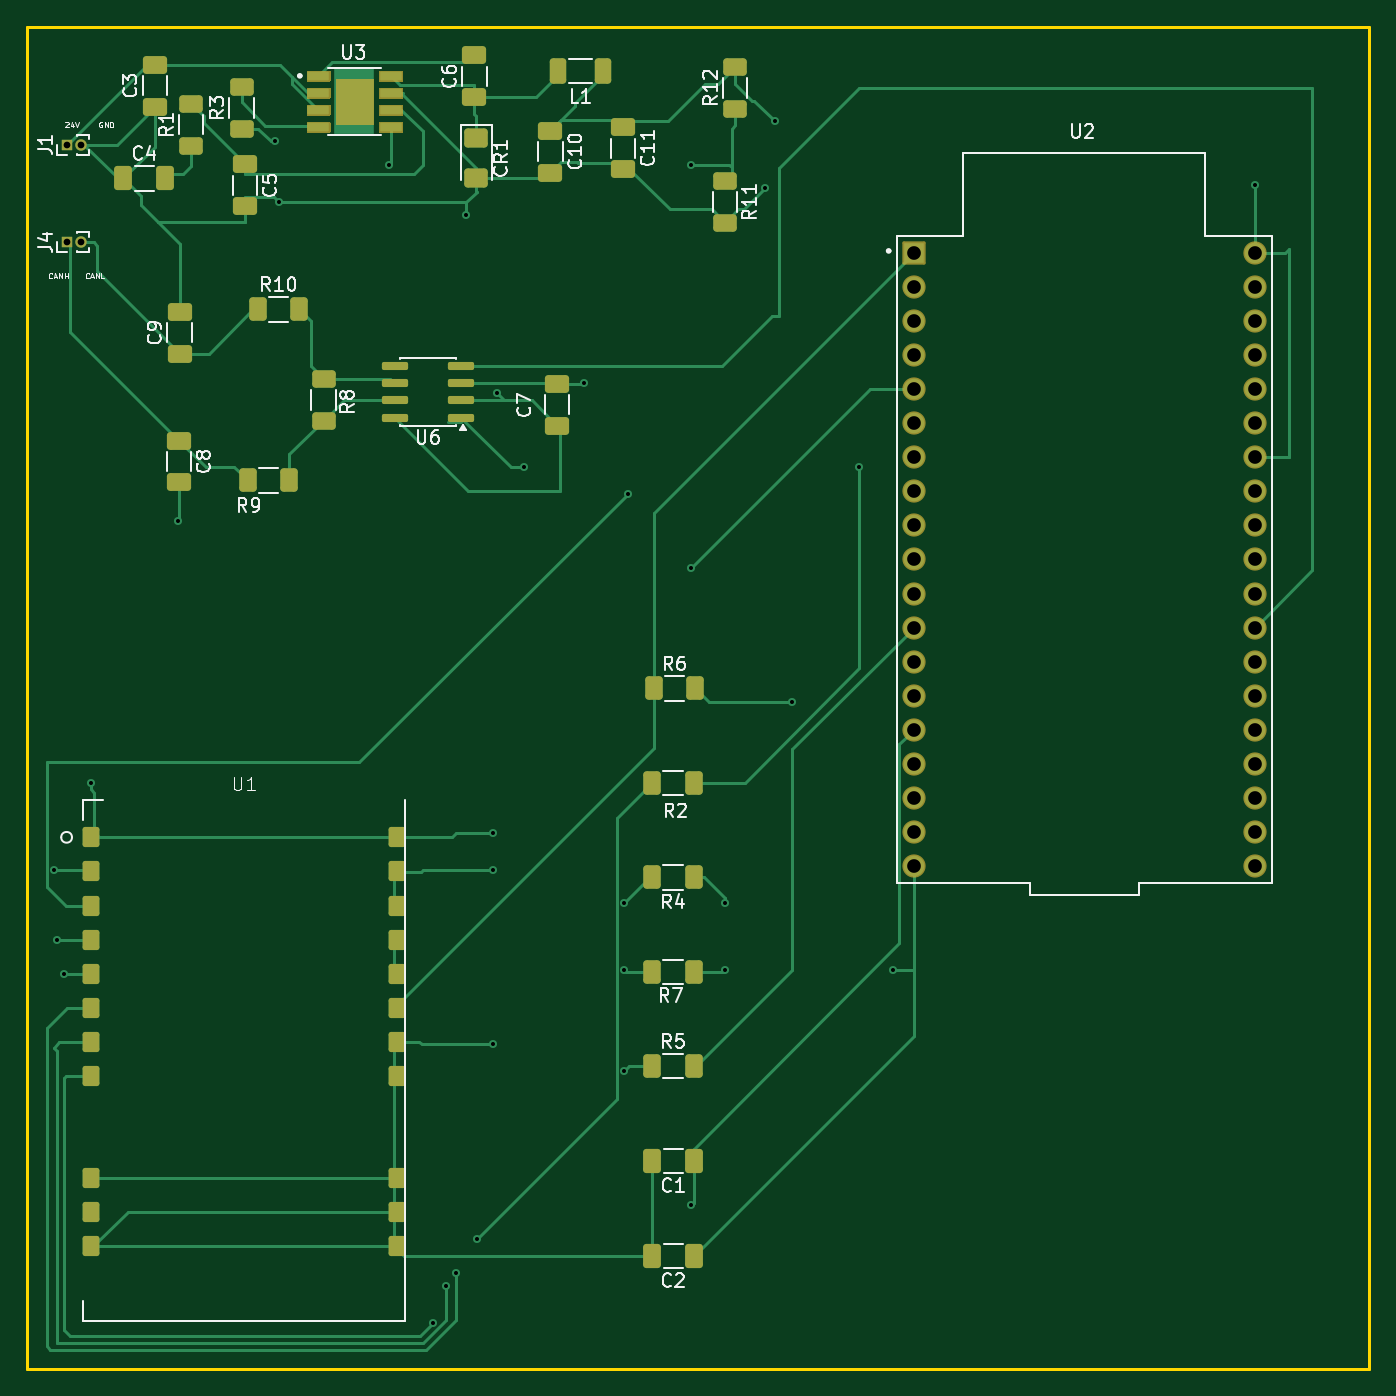
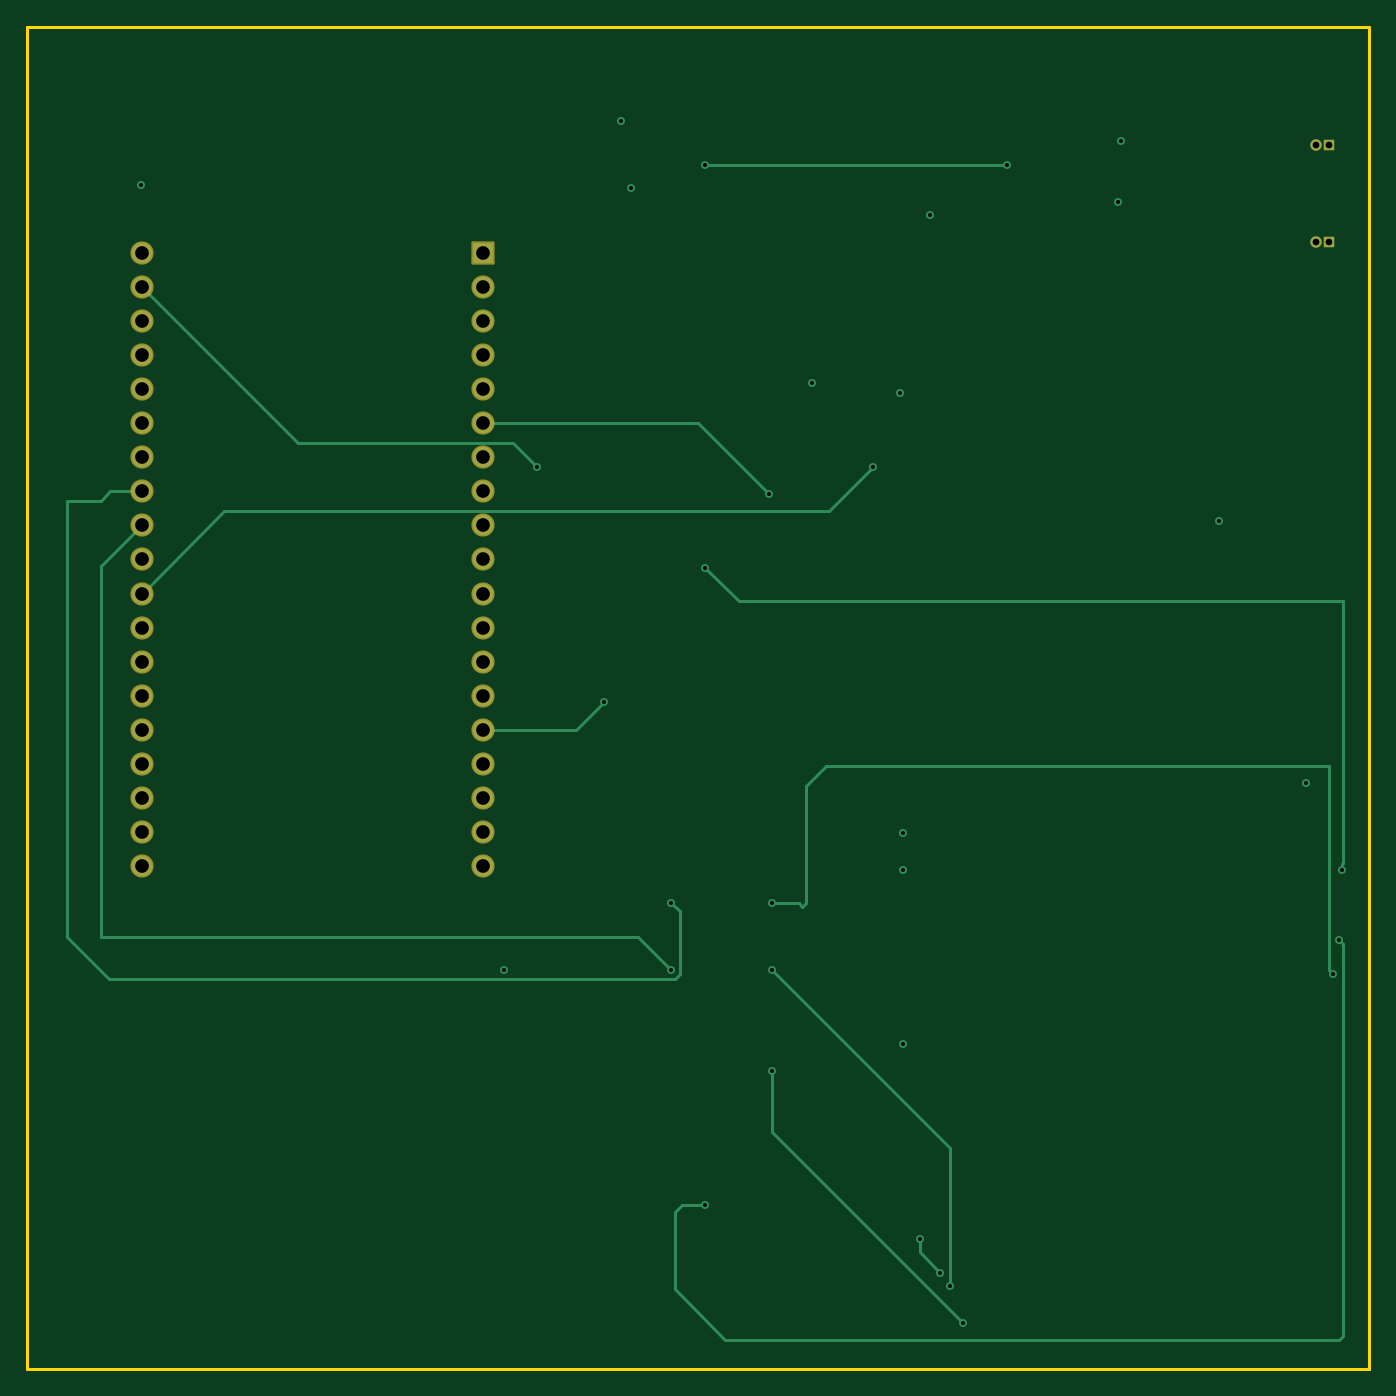
Circuit board: 13 layer files. Board 100.0 x 100.0 mm.
- bottom_copper: Microcontroller-B_Cu.gbr (7523 bytes)
- bottom_mask: Microcontroller-B_Mask.gbr (2306 bytes)
- paste: Microcontroller-B_Paste.gbr (458 bytes)
- bottom_silk: Microcontroller-B_Silkscreen.gbr (459 bytes)
- outline: Microcontroller-Edge_Cuts.gbr (688 bytes)
- top_copper: Microcontroller-F_Cu.gbr (26856 bytes)
- top_mask: Microcontroller-F_Mask.gbr (54498 bytes)
- paste: Microcontroller-F_Paste.gbr (5394 bytes)
- top_silk: Microcontroller-F_Silkscreen.gbr (47436 bytes)
- inner_copper: Microcontroller-In1_Cu.gbr (103081 bytes)
- inner_copper: Microcontroller-In2_Cu.gbr (95627 bytes)
- drill: Microcontroller-NPTH.drl (269 bytes)
- drill: Microcontroller-PTH.drl (1576 bytes)

=== bottom_copper: Microcontroller-B_Cu.gbr (7523 bytes, source omitted) ===
=== bottom_mask: Microcontroller-B_Mask.gbr (2306 bytes, source withheld) ===
=== paste: Microcontroller-B_Paste.gbr ===
%TF.GenerationSoftware,KiCad,Pcbnew,9.0.7*%
%TF.CreationDate,2026-04-25T13:53:13-07:00*%
%TF.ProjectId,Microcontroller,4d696372-6f63-46f6-9e74-726f6c6c6572,rev?*%
%TF.SameCoordinates,Original*%
%TF.FileFunction,Paste,Bot*%
%TF.FilePolarity,Positive*%
%FSLAX46Y46*%
G04 Gerber Fmt 4.6, Leading zero omitted, Abs format (unit mm)*
G04 Created by KiCad (PCBNEW 9.0.7) date 2026-04-25 13:53:13*
%MOMM*%
%LPD*%
G01*
G04 APERTURE LIST*
G04 APERTURE END LIST*
M02*

=== bottom_silk: Microcontroller-B_Silkscreen.gbr ===
%TF.GenerationSoftware,KiCad,Pcbnew,9.0.7*%
%TF.CreationDate,2026-04-25T13:53:13-07:00*%
%TF.ProjectId,Microcontroller,4d696372-6f63-46f6-9e74-726f6c6c6572,rev?*%
%TF.SameCoordinates,Original*%
%TF.FileFunction,Legend,Bot*%
%TF.FilePolarity,Positive*%
%FSLAX46Y46*%
G04 Gerber Fmt 4.6, Leading zero omitted, Abs format (unit mm)*
G04 Created by KiCad (PCBNEW 9.0.7) date 2026-04-25 13:53:13*
%MOMM*%
%LPD*%
G01*
G04 APERTURE LIST*
G04 APERTURE END LIST*
M02*

=== outline: Microcontroller-Edge_Cuts.gbr ===
%TF.GenerationSoftware,KiCad,Pcbnew,9.0.7*%
%TF.CreationDate,2026-04-25T13:53:13-07:00*%
%TF.ProjectId,Microcontroller,4d696372-6f63-46f6-9e74-726f6c6c6572,rev?*%
%TF.SameCoordinates,Original*%
%TF.FileFunction,Profile,NP*%
%FSLAX46Y46*%
G04 Gerber Fmt 4.6, Leading zero omitted, Abs format (unit mm)*
G04 Created by KiCad (PCBNEW 9.0.7) date 2026-04-25 13:53:13*
%MOMM*%
%LPD*%
G01*
G04 APERTURE LIST*
%TA.AperFunction,Profile*%
%ADD10C,0.200000*%
%TD*%
G04 APERTURE END LIST*
D10*
X35509200Y-24688800D02*
X135509200Y-24688800D01*
X135509200Y-124688800D02*
X35509200Y-124688800D01*
X135509200Y-24688800D02*
X135509200Y-124688800D01*
X35509200Y-124688800D02*
X35509200Y-24688800D01*
M02*

=== top_copper: Microcontroller-F_Cu.gbr (26856 bytes, source omitted) ===
=== top_mask: Microcontroller-F_Mask.gbr (54498 bytes, source omitted) ===
=== paste: Microcontroller-F_Paste.gbr ===
%TF.GenerationSoftware,KiCad,Pcbnew,9.0.7*%
%TF.CreationDate,2026-04-25T13:53:13-07:00*%
%TF.ProjectId,Microcontroller,4d696372-6f63-46f6-9e74-726f6c6c6572,rev?*%
%TF.SameCoordinates,Original*%
%TF.FileFunction,Paste,Top*%
%TF.FilePolarity,Positive*%
%FSLAX46Y46*%
G04 Gerber Fmt 4.6, Leading zero omitted, Abs format (unit mm)*
G04 Created by KiCad (PCBNEW 9.0.7) date 2026-04-25 13:53:13*
%MOMM*%
%LPD*%
G01*
G04 APERTURE LIST*
G04 Aperture macros list*
%AMRoundRect*
0 Rectangle with rounded corners*
0 $1 Rounding radius*
0 $2 $3 $4 $5 $6 $7 $8 $9 X,Y pos of 4 corners*
0 Add a 4 corners polygon primitive as box body*
4,1,4,$2,$3,$4,$5,$6,$7,$8,$9,$2,$3,0*
0 Add four circle primitives for the rounded corners*
1,1,$1+$1,$2,$3*
1,1,$1+$1,$4,$5*
1,1,$1+$1,$6,$7*
1,1,$1+$1,$8,$9*
0 Add four rect primitives between the rounded corners*
20,1,$1+$1,$2,$3,$4,$5,0*
20,1,$1+$1,$4,$5,$6,$7,0*
20,1,$1+$1,$6,$7,$8,$9,0*
20,1,$1+$1,$8,$9,$2,$3,0*%
G04 Aperture macros list end*
%ADD10C,0.010000*%
%ADD11RoundRect,0.250000X0.625000X-0.400000X0.625000X0.400000X-0.625000X0.400000X-0.625000X-0.400000X0*%
%ADD12RoundRect,0.250000X0.362500X0.700000X-0.362500X0.700000X-0.362500X-0.700000X0.362500X-0.700000X0*%
%ADD13RoundRect,0.250001X-0.624999X0.462499X-0.624999X-0.462499X0.624999X-0.462499X0.624999X0.462499X0*%
%ADD14RoundRect,0.250000X-0.650000X0.412500X-0.650000X-0.412500X0.650000X-0.412500X0.650000X0.412500X0*%
%ADD15RoundRect,0.250000X0.650000X-0.412500X0.650000X0.412500X-0.650000X0.412500X-0.650000X-0.412500X0*%
%ADD16RoundRect,0.250000X-0.412500X-0.650000X0.412500X-0.650000X0.412500X0.650000X-0.412500X0.650000X0*%
%ADD17RoundRect,0.250000X-0.625000X0.400000X-0.625000X-0.400000X0.625000X-0.400000X0.625000X0.400000X0*%
%ADD18RoundRect,0.187500X-0.437500X-0.562500X0.437500X-0.562500X0.437500X0.562500X-0.437500X0.562500X0*%
%ADD19RoundRect,0.150000X0.825000X0.150000X-0.825000X0.150000X-0.825000X-0.150000X0.825000X-0.150000X0*%
%ADD20RoundRect,0.250000X0.400000X0.625000X-0.400000X0.625000X-0.400000X-0.625000X0.400000X-0.625000X0*%
%ADD21RoundRect,0.250000X0.412500X0.650000X-0.412500X0.650000X-0.412500X-0.650000X0.412500X-0.650000X0*%
%ADD22RoundRect,0.250000X-0.400000X-0.625000X0.400000X-0.625000X0.400000X0.625000X-0.400000X0.625000X0*%
%ADD23RoundRect,0.015000X-0.760000X-0.285000X0.760000X-0.285000X0.760000X0.285000X-0.760000X0.285000X0*%
G04 APERTURE END LIST*
D10*
%TO.C,U3*%
X61258600Y-31966400D02*
X58548600Y-31966400D01*
X58548600Y-28566400D01*
X61258600Y-28566400D01*
X61258600Y-31966400D01*
G36*
X61258600Y-31966400D02*
G01*
X58548600Y-31966400D01*
X58548600Y-28566400D01*
X61258600Y-28566400D01*
X61258600Y-31966400D01*
G37*
%TD*%
D11*
%TO.C,R12*%
X88250000Y-30800000D03*
X88250000Y-27700000D03*
%TD*%
D12*
%TO.C,L1*%
X78412500Y-28000000D03*
X75087500Y-28000000D03*
%TD*%
D13*
%TO.C,CR1*%
X68986400Y-33019100D03*
X68986400Y-35994100D03*
%TD*%
D14*
%TO.C,C11*%
X79908400Y-32187500D03*
X79908400Y-35312500D03*
%TD*%
%TO.C,C10*%
X74500000Y-32437500D03*
X74500000Y-35562500D03*
%TD*%
D15*
%TO.C,C6*%
X68834000Y-29959700D03*
X68834000Y-26834700D03*
%TD*%
D14*
%TO.C,C5*%
X51765200Y-34962700D03*
X51765200Y-38087700D03*
%TD*%
D16*
%TO.C,C4*%
X42687500Y-36000000D03*
X45812500Y-36000000D03*
%TD*%
D15*
%TO.C,C3*%
X45059600Y-30670900D03*
X45059600Y-27545900D03*
%TD*%
D17*
%TO.C,R11*%
X87500000Y-36200000D03*
X87500000Y-39300000D03*
%TD*%
D11*
%TO.C,R3*%
X51500000Y-32300000D03*
X51500000Y-29200000D03*
%TD*%
%TO.C,R1*%
X47750000Y-33550000D03*
X47750000Y-30450000D03*
%TD*%
D18*
%TO.C,U1*%
X63038600Y-115541600D03*
X63038600Y-113001600D03*
X63038600Y-110461600D03*
X63038600Y-102861600D03*
X63038600Y-100321600D03*
X63038600Y-97781600D03*
X63038600Y-95241600D03*
X63038600Y-92701600D03*
X63038600Y-90161600D03*
X63038600Y-87621600D03*
X63038600Y-85081600D03*
X40288600Y-85081600D03*
X40288600Y-87621600D03*
X40288600Y-90161600D03*
X40288600Y-92701600D03*
X40288600Y-95241600D03*
X40288600Y-97781600D03*
X40288600Y-100321600D03*
X40288600Y-102861600D03*
X40288600Y-110461600D03*
X40288600Y-113001600D03*
X40288600Y-115541600D03*
%TD*%
D19*
%TO.C,U6*%
X67853400Y-53810000D03*
X67853400Y-52540000D03*
X67853400Y-51270000D03*
X67853400Y-50000000D03*
X62903400Y-50000000D03*
X62903400Y-51270000D03*
X62903400Y-52540000D03*
X62903400Y-53810000D03*
%TD*%
D20*
%TO.C,R7*%
X85191600Y-95094533D03*
X82091600Y-95094533D03*
%TD*%
D15*
%TO.C,C7*%
X75000000Y-54406800D03*
X75000000Y-51281800D03*
%TD*%
D21*
%TO.C,C2*%
X85204100Y-116257333D03*
X82079100Y-116257333D03*
%TD*%
%TO.C,C1*%
X85204100Y-109183066D03*
X82079100Y-109183066D03*
%TD*%
D22*
%TO.C,R9*%
X51950000Y-58500000D03*
X55050000Y-58500000D03*
%TD*%
D14*
%TO.C,C8*%
X46836400Y-55524400D03*
X46836400Y-58649400D03*
%TD*%
D11*
%TO.C,R8*%
X57606000Y-54050000D03*
X57606000Y-50950000D03*
%TD*%
D22*
%TO.C,R5*%
X82091600Y-102128800D03*
X85191600Y-102128800D03*
%TD*%
D20*
%TO.C,R2*%
X85191600Y-81026000D03*
X82091600Y-81026000D03*
%TD*%
D23*
%TO.C,U3*%
X57203600Y-28361400D03*
X57203600Y-29631400D03*
X57203600Y-30901400D03*
X57203600Y-32171400D03*
X62603600Y-32171400D03*
X62603600Y-30901400D03*
X62603600Y-29631400D03*
X62603600Y-28361400D03*
%TD*%
D15*
%TO.C,C9*%
X46887200Y-49062500D03*
X46887200Y-45937500D03*
%TD*%
D22*
%TO.C,R6*%
X82193200Y-73991733D03*
X85293200Y-73991733D03*
%TD*%
%TO.C,R10*%
X52700000Y-45750000D03*
X55800000Y-45750000D03*
%TD*%
D20*
%TO.C,R4*%
X85191600Y-88060266D03*
X82091600Y-88060266D03*
%TD*%
M02*

=== top_silk: Microcontroller-F_Silkscreen.gbr (47436 bytes, source omitted) ===
=== inner_copper: Microcontroller-In1_Cu.gbr (103081 bytes, source omitted) ===
=== inner_copper: Microcontroller-In2_Cu.gbr (95627 bytes, source omitted) ===
=== drill: Microcontroller-NPTH.drl ===
M48
; DRILL file {KiCad 9.0.7} date 2026-04-25T13:53:11-0700
; FORMAT={-:-/ absolute / metric / decimal}
; #@! TF.CreationDate,2026-04-25T13:53:11-07:00
; #@! TF.GenerationSoftware,Kicad,Pcbnew,9.0.7
; #@! TF.FileFunction,NonPlated,1,4,NPTH
FMAT,2
METRIC
%
G90
G05
M30

=== drill: Microcontroller-PTH.drl ===
M48
; DRILL file {KiCad 9.0.7} date 2026-04-25T13:53:11-0700
; FORMAT={-:-/ absolute / metric / decimal}
; #@! TF.CreationDate,2026-04-25T13:53:11-07:00
; #@! TF.GenerationSoftware,Kicad,Pcbnew,9.0.7
; #@! TF.FileFunction,Plated,1,4,PTH
FMAT,2
METRIC
; #@! TA.AperFunction,Plated,PTH,ViaDrill
T1C0.300
; #@! TA.AperFunction,Plated,PTH,ComponentDrill
T2C0.500
; #@! TA.AperFunction,Plated,PTH,ComponentDrill
T3C1.020
%
G90
G05
T1
X37.55Y-87.5
X37.75Y-92.75
X38.25Y-95.25
X40.25Y-81.0
X46.75Y-61.5
X54.0Y-33.25
X54.25Y-37.75
X62.5Y-35.0
X65.75Y-121.25
X66.75Y-118.5
X67.5Y-117.5
X68.25Y-38.75
X69.0Y-115.0
X70.25Y-84.75
X70.25Y-87.5
X70.25Y-100.5
X70.5Y-52.0
X72.5Y-57.5
X77.0Y-51.25
X80.0Y-90.0
X80.0Y-95.0
X80.0Y-102.5
X80.25Y-59.5
X85.0Y-35.0
X85.0Y-65.0
X85.0Y-112.5
X87.5Y-90.0
X87.5Y-95.0
X90.5Y-36.75
X91.25Y-31.75
X92.5Y-75.0
X97.5Y-57.5
X100.0Y-95.0
X127.0Y-36.5
T2
X38.5Y-33.5
X38.5Y-40.75
X39.5Y-33.5
X39.5Y-40.75
T3
X101.568Y-41.522
X101.568Y-44.062
X101.568Y-46.602
X101.568Y-49.142
X101.568Y-51.682
X101.568Y-54.222
X101.568Y-56.762
X101.568Y-59.302
X101.568Y-61.842
X101.568Y-64.382
X101.568Y-66.922
X101.568Y-69.462
X101.568Y-72.002
X101.568Y-74.542
X101.568Y-77.082
X101.568Y-79.622
X101.568Y-82.162
X101.568Y-84.702
X101.568Y-87.242
X126.968Y-41.522
X126.968Y-44.062
X126.968Y-46.602
X126.968Y-49.142
X126.968Y-51.682
X126.968Y-54.222
X126.968Y-56.762
X126.968Y-59.302
X126.968Y-61.842
X126.968Y-64.382
X126.968Y-66.922
X126.968Y-69.462
X126.968Y-72.002
X126.968Y-74.542
X126.968Y-77.082
X126.968Y-79.622
X126.968Y-82.162
X126.968Y-84.702
X126.968Y-87.242
M30
